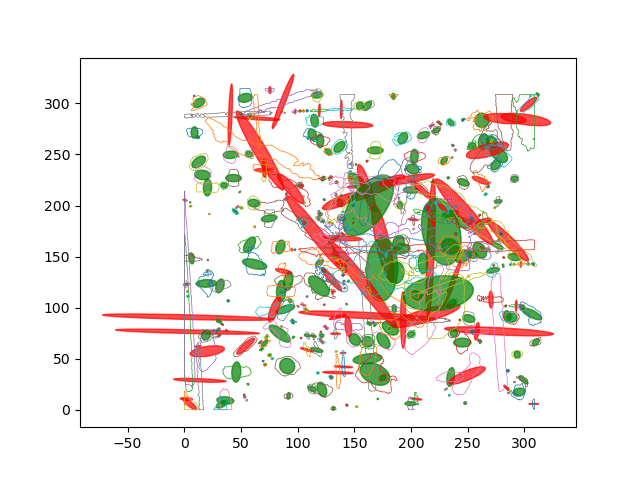

The table this chart was drawn from, first rows:
, area, centroid, mean_radius_edge_distance, mean_radius_circle_area, radius_minor_axis_ellipsis, aspect_ratio
0, 5.539, POINT (245.9864545523264 284.10398467457…, 1.317, 1.328, 1.44, 1.965
1, 255.6, POINT (262.4784397456866 283.40147618098…, 8.854, 9.019, 12.48, 1.13
2, 769.2, POINT (301.1521254362773 284.21224246645…, 19.47, 15.65, 10.14, 4.395
3, 2.764, POINT (260.4736697949745 190.53728615673…, 0.9916, 0.9379, 0.9361, 2.043
4, 51.78, POINT (252.02315380381557 184.3985024573…, 3.99, 4.06, 4.878, 1.686
5, 6.119, POINT (239.5242910996966 172.17066105593…, 1.469, 1.396, 1.99, 1.449
6, 1.513, POINT (182.70077255883612 159.9478450770…, 0.7726, 0.6939, 0.7608, 1.891
7, 183, POINT (89.00257910233475 98.402584686666…, 7.778, 7.632, 6.768, 2.597
8, 9.929, POINT (180.898634455458 79.4681947665525…, 1.779, 1.778, 1.968, 1.658
9, 45.31, POINT (235.07910793981918 281.2165856324…, 3.774, 3.798, 4.327, 1.58
10, 41.17, POINT (119.14203271389174 144.0636500637…, 3.648, 3.62, 3.486, 2.201
11, 221.2, POINT (246.33401953029087 150.0928986113…, 7.773, 8.391, 9.468, 1.719
12, 673.2, POINT (2.720830086557302 76.447690960083…, 44.24, 14.64, 3.569, 35.6
13, 2.559, POINT (161.166644840108 243.545469349291…, 0.9491, 0.9025, 1.057, 1.471
14, 1.626, POINT (147.19474871623348 241.0270637211…, 0.7659, 0.7195, 0.9576, 1.336
15, 1.308, POINT (151.43275771905545 240.2638606416…, 0.694, 0.6452, 0.918, 1.255
16, 207.1, POINT (16.06294170829714 229.92942106888…, 8.173, 8.119, 9.232, 1.528
17, 1.251, POINT (5.13325589353388 203.131052393804…, 0.6487, 0.631, 0.8932, 1.186
18, 2.184, POINT (5.565821174144125 199.40339206019…, 1.009, 0.8337, 0.7417, 2.664
19, 9.519, POINT (101.53821525465487 185.5563338343…, 1.774, 1.741, 1.746, 2.339
20, 44.24, POINT (138.45611523919214 187.1588187725…, 3.772, 3.753, 4.173, 1.62
21, 1.729, POINT (62.174231205135584 179.1925334641…, 0.7453, 0.7418, 0.936, 1.564
22, 1.16, POINT (289.50618013301323 89.79613338031…, 0.6427, 0.6077, 0.7654, 1.491
23, 1.399, POINT (242.95403311044217 87.96829996191…, 0.6945, 0.6673, 0.9017, 1.271
24, 1.046, POINT (233.83163284996277 87.25572295082…, 0.6311, 0.5771, 0.8896, 1.112
25, 376.2, POINT (193.04231550344485 87.72289403732…, 19.56, 10.94, 4.603, 11.95
26, 67.7, POINT (135.2534030198891 90.810215743563…, 5.66, 4.642, 2.618, 5.904
27, 20.44, POINT (133.32225862005285 74.44151160207…, 3.257, 2.551, 1.677, 4.979
28, 1.547, POINT (133.90721723930358 57.03537008779…, 0.7372, 0.7017, 0.9, 1.424
29, 7.119, POINT (139.96531051723437 55.56250403162…, 2.086, 1.505, 1.194, 3.911
30, 38.96, POINT (140.34389287194202 42.00578404548…, 5.623, 3.522, 1.606, 10.19
31, 91.05, POINT (135.45454646929517 36.26261482318…, 9.481, 5.384, 2.148, 12.36
32, 24.96, POINT (204.51907302439213 10.46893133223…, 3.804, 2.819, 1.57, 6.238
33, 1.729, POINT (143.3381513172859 4.6015664930210…, 0.9626, 0.7418, 0.7729, 2.865
34, 52.46, POINT (199.49302400213804 5.946567774080…, 4.307, 4.087, 3.855, 2.541
35, 10.61, POINT (131.50638785241185 1.237570762250…, 2.007, 1.838, 1.944, 1.984
36, 148.2, POINT (40.741261223769754 249.6479613510…, 6.951, 6.868, 7.253, 1.798
37, 2.809, POINT (46.70395745077597 198.52112769628…, 1.107, 0.9456, 0.7383, 4.031
38, 4.219, POINT (50.27809774237019 197.77924454637…, 1.305, 1.159, 1.044, 2.863
39, 18.34, POINT (44.938797600341005 194.1807765000…, 2.63, 2.416, 2.214, 2.532
40, 75.19, POINT (215.83079837116125 195.1393825435…, 4.844, 4.892, 5.19, 1.794
41, 1.501, POINT (130.55594533173877 182.5051012883…, 0.7665, 0.6913, 0.7659, 1.92
42, 23.72, POINT (292.7182269616417 101.80734971086…, 3.839, 2.748, 1.494, 7.055
43, 2.684, POINT (283.4817150705573 101.65457938087…, 0.9749, 0.9243, 1.027, 1.673
44, 442.6, POINT (20.19211515228164 57.214108173596…, 12.49, 11.87, 9.505, 3.227
45, 310.6, POINT (90.71531448855777 42.750864845218…, 9.938, 9.943, 13.26, 1.147
46, 940.9, POINT (277.58131210784944 76.74358688393…, 32.72, 17.31, 7.048, 13.64
47, 2.013, POINT (48.95723931449282 213.30553003455…, 0.9125, 0.8005, 0.755, 2.516
48, 114.5, POINT (291.207783179408 149.435381420402…, 6.111, 6.038, 6.711, 1.709
49, 86.99, POINT (272.38397149211545 136.5336452750…, 5.274, 5.262, 4.908, 2.287
50, 12.58, POINT (308.0539770469501 5.6976301105150…, 3.678, 2.001, 0.9474, 9.278
51, 42.72, POINT (126.88449503933262 252.5993165520…, 3.728, 3.687, 4.212, 1.594
52, 3.503, POINT (0.5745402404240199 205.3116284722…, 1.396, 1.056, 0.9015, 3.938
53, 54.82, POINT (137.43434499116051 202.5873229844…, 4.275, 4.177, 4.891, 1.543
54, 15.41, POINT (254.20691413143683 76.21788287261…, 2.263, 2.215, 2.576, 1.533
55, 10.11, POINT (260.50898584022843 67.24767317218…, 1.769, 1.794, 1.997, 1.748
56, 240.5, POINT (175.57416159343927 67.60267244584…, 8.85, 8.749, 9.281, 1.815
57, 78.7, POINT (161.63283410670536 297.7935729876…, 5.024, 5.005, 5.148, 1.909
58, 17.38, POINT (57.9179333258635 287.846126883675…, 2.561, 2.352, 2.034, 2.658
59, 3.241, POINT (109.01727188025649 265.7482207927…, 1.037, 1.016, 1.199, 1.497
... 303 more rows
